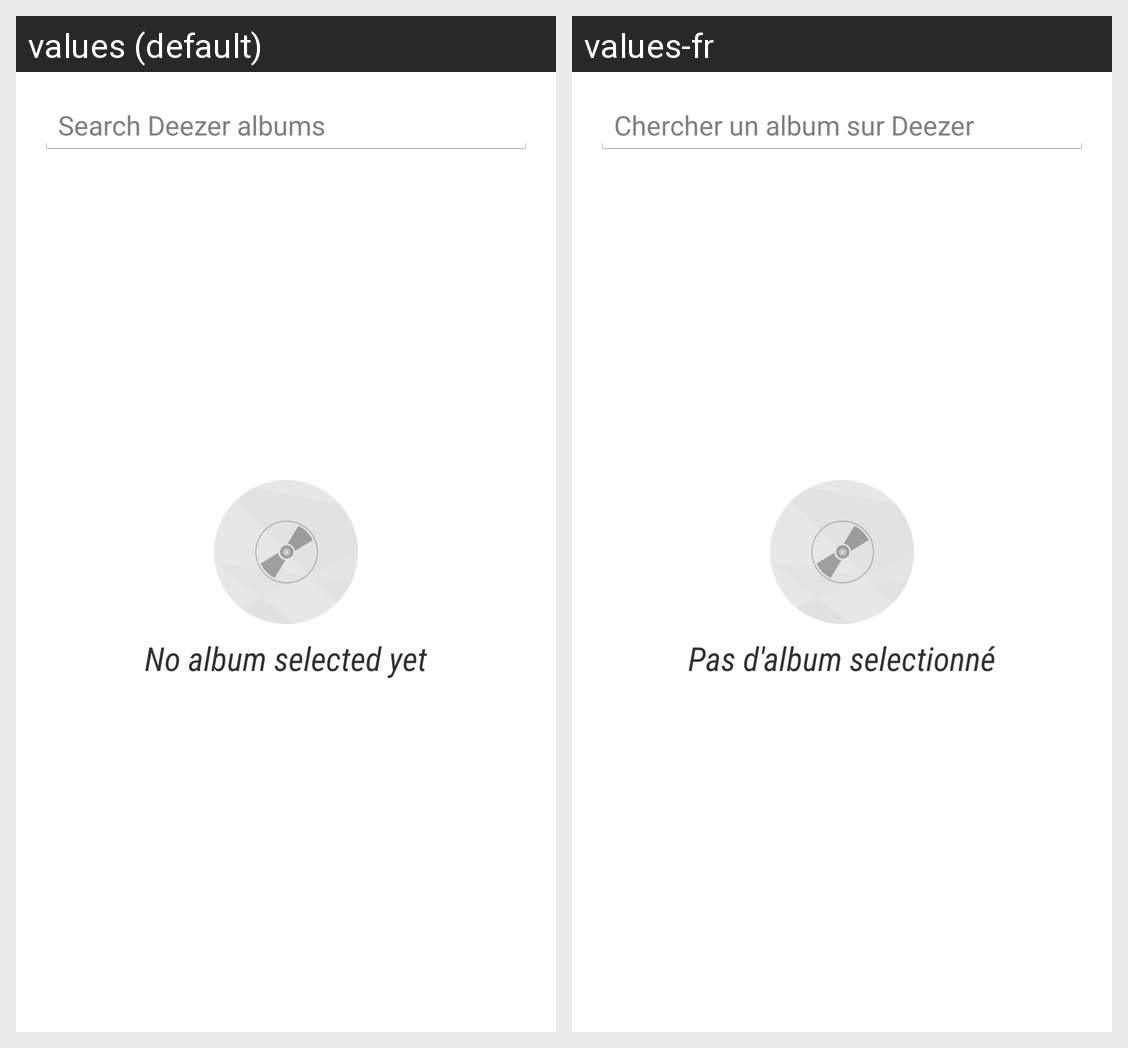

The Android screen above is rendered under two locales of the same app. Produce the string resources it draws, with the default and per-locale values.
Android screen res/layout/activity_search.xml rendered under 2 locales, left to right: values (default), values-fr. Device: Nexus 5 (rendered at 1080×1920; each locale shown at half size, 540×960, under a caption strip naming it); theme MzDzrTheme.
Strings drawn on this screen, with the default value and each locale's value (text and hints the layout hard-codes, and strings that could not be matched under every locale, appear in the picture but are not listed):

search_hint
  values: Search Deezer albums
  values-fr: Chercher un album sur Deezer

custom_album_empty
  values: No album selected yet
  values-fr: Pas d'album selectionné
